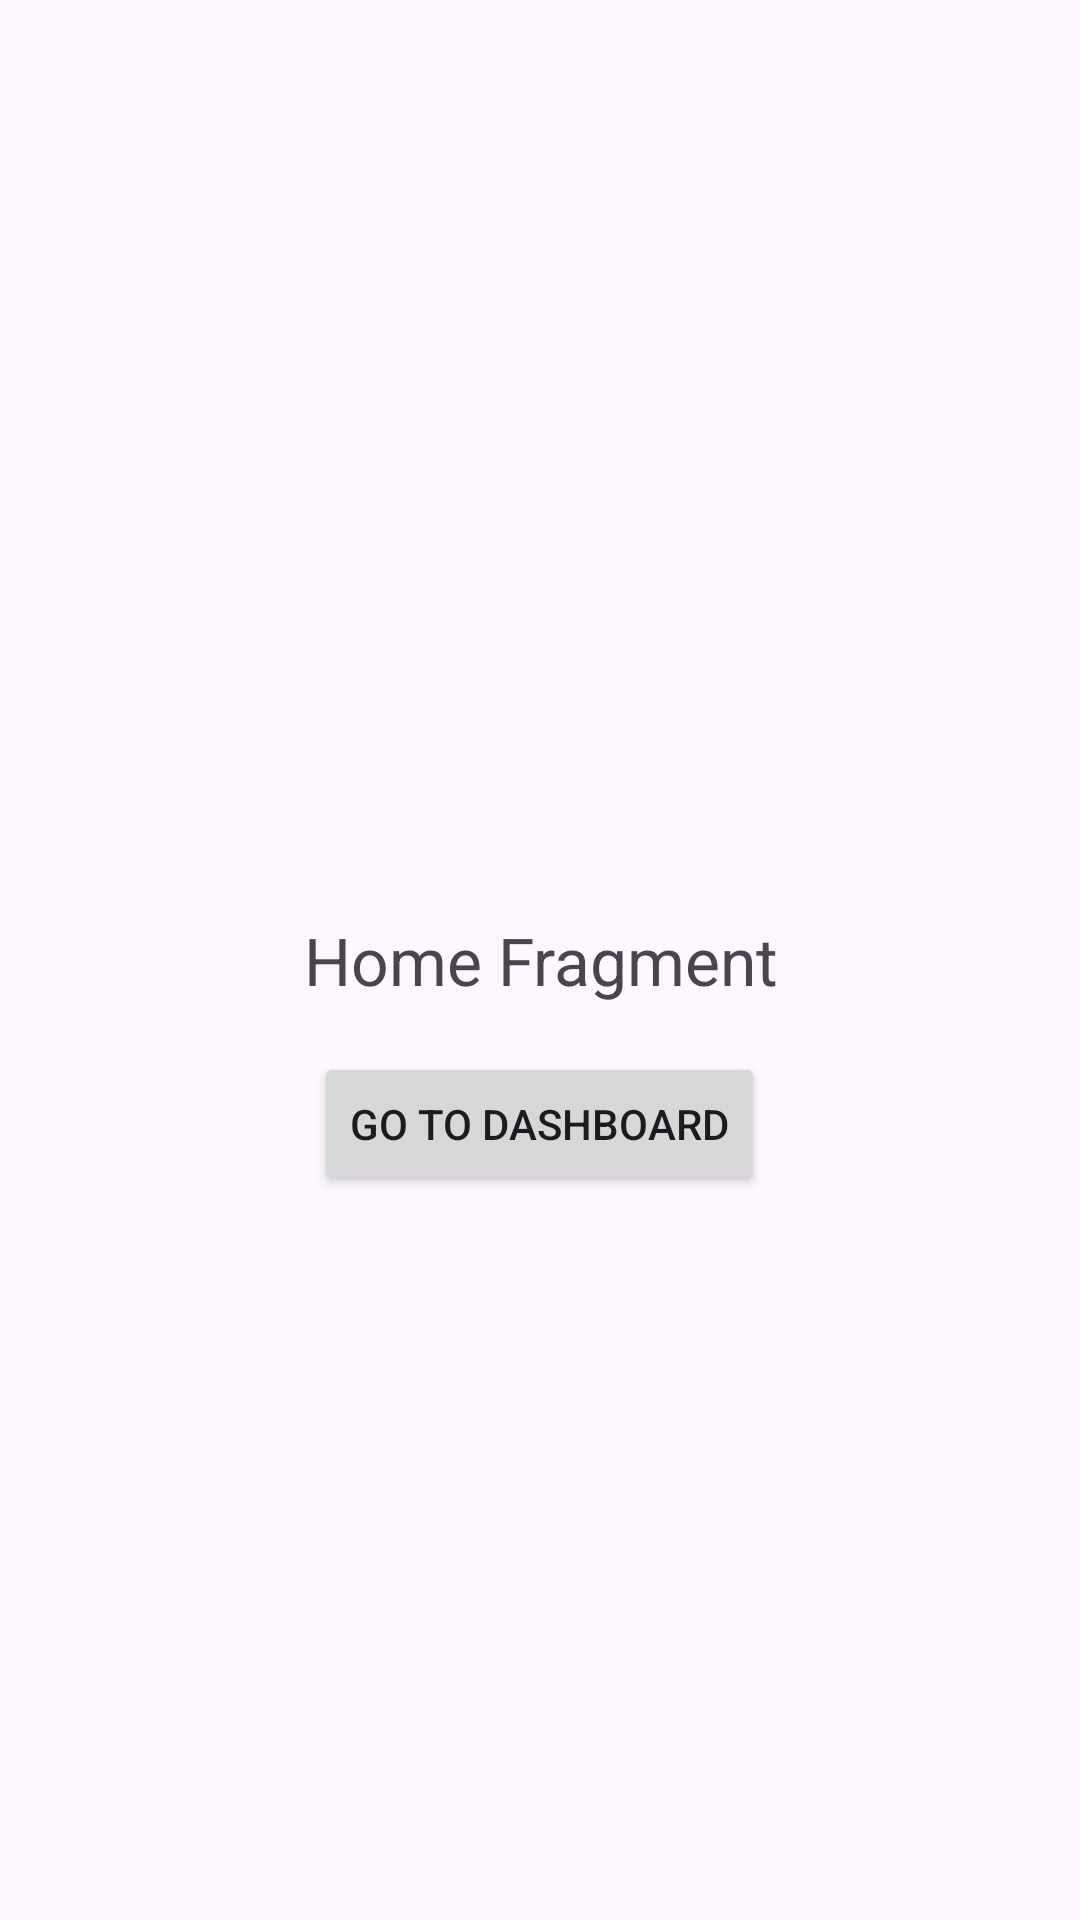

Produce the Android XML layout that renders to this screen, including the resource entries it uses.
<!-- AndroidManifest.xml: application theme Theme.LowerMenuExample -->
<!-- res/layout/fragment_home.xml -->
<RelativeLayout xmlns:android="http://schemas.android.com/apk/res/android"
    android:layout_width="match_parent"
    android:layout_height="match_parent">

    <TextView
        android:id="@+id/home_text"
        android:layout_width="wrap_content"
        android:layout_height="wrap_content"
        android:text="Home Fragment"
        android:gravity="center"
        android:textSize="22sp"
        android:layout_centerInParent="true" />

    <Button
        android:id="@+id/button_dashboard"
        android:layout_width="wrap_content"
        android:layout_height="wrap_content"
        android:text="Go to Dashboard"
        android:layout_below="@id/home_text"
        android:layout_centerHorizontal="true"
        android:layout_marginTop="16dp" />
</RelativeLayout>
<!-- resources referenced by this layout -->
<resources>
  <style name="Theme.LowerMenuExample" parent="Base.Theme.LowerMenuExample" />
  <style name="Base.Theme.LowerMenuExample" parent="Theme.Material3.DayNight.NoActionBar">
          
          
      </style>
</resources>
